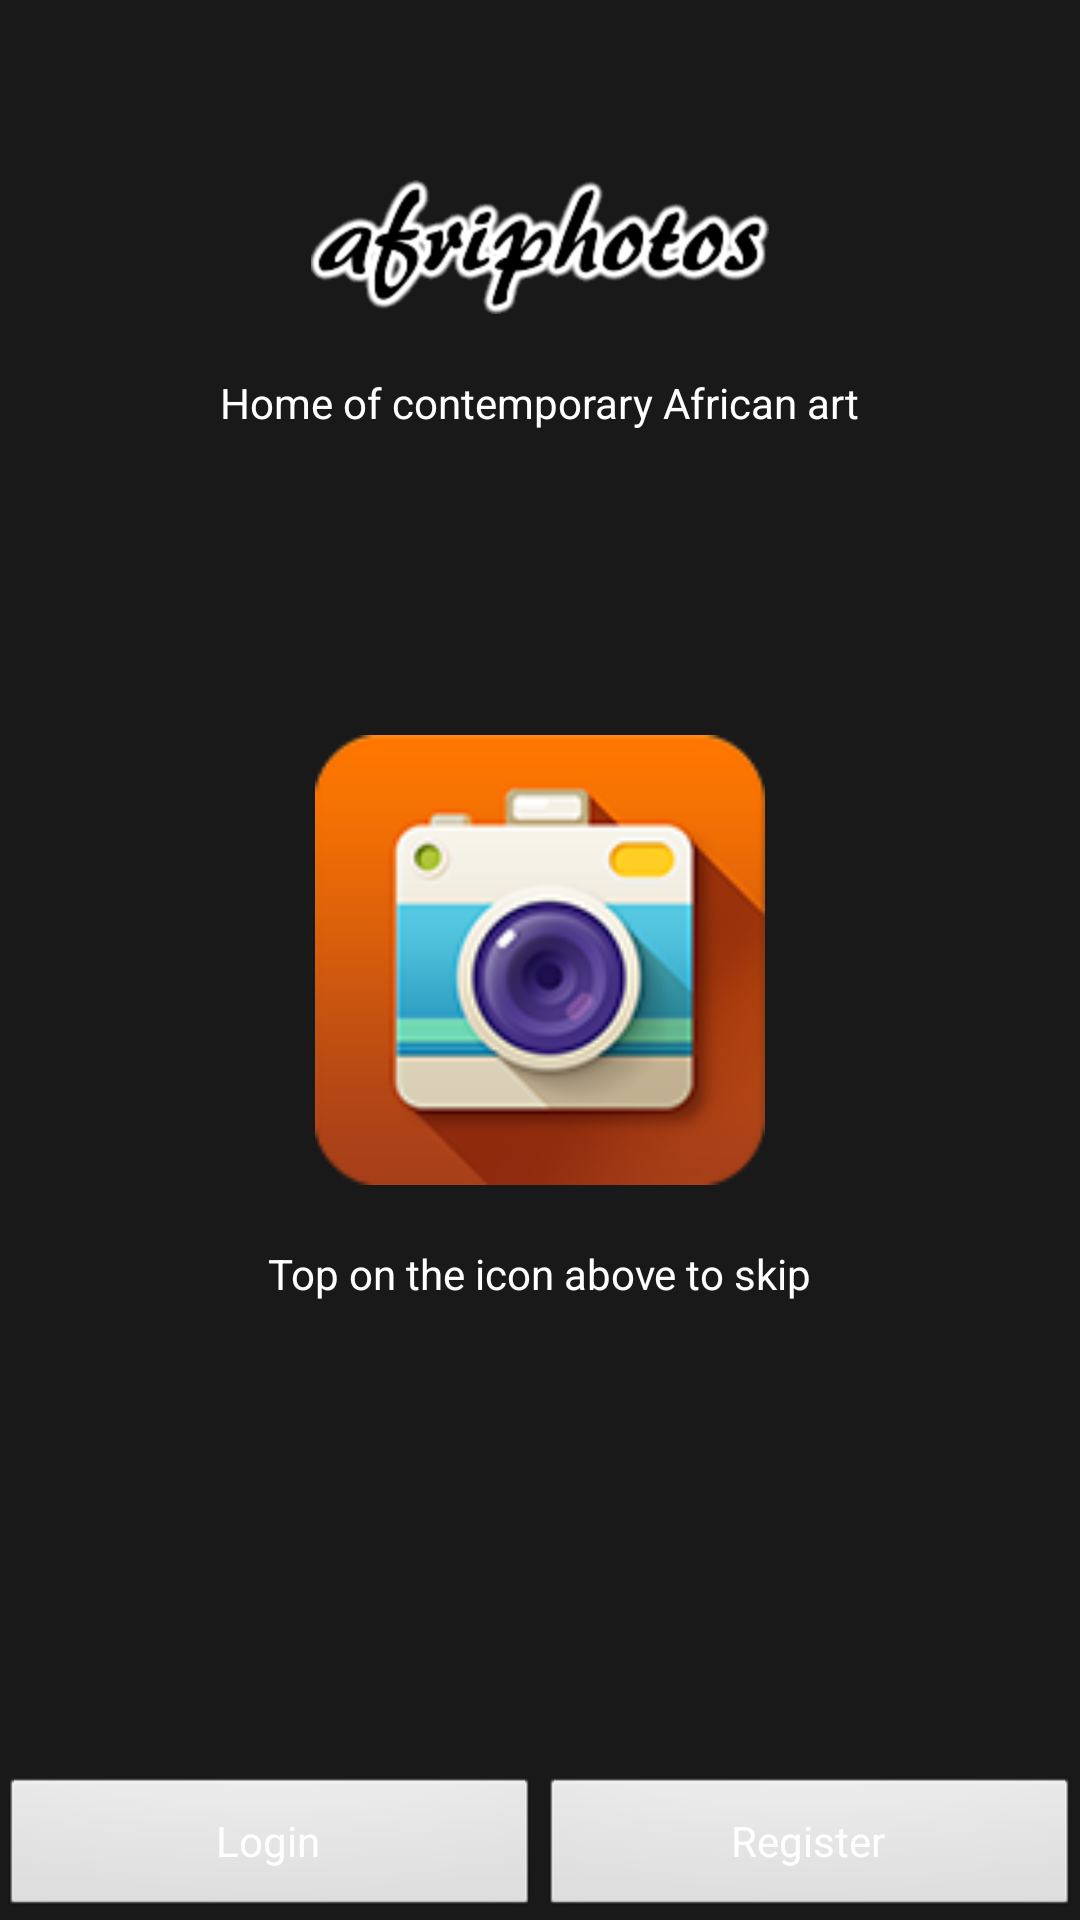

The Android layout XML behind this screen, and the referenced resources:
<!-- AndroidManifest.xml: application theme AppTheme -->
<!-- res/layout/fragment_index.xml -->
<LinearLayout
   xmlns:android="http://schemas.android.com/apk/res/android"
   android:layout_width="fill_parent"
   android:layout_height="fill_parent"
   android:orientation="vertical"
   android:background="@drawable/background">
    
    <RelativeLayout
        android:layout_width="fill_parent"
        android:layout_height="0dp"
        android:layout_weight="7"
        android:background="@color/transparent_black_percent_90" >
        
         <ImageView
            android:id="@+id/imageView1"
            android:layout_width="wrap_content"
            android:layout_height="wrap_content"
            android:layout_alignParentTop="true"
            android:layout_centerHorizontal="true"
            android:layout_marginTop="60dp"
            android:src="@drawable/logo" />

        <TextView
            android:id="@+id/textView1"
            android:layout_width="wrap_content"
            android:layout_height="wrap_content"
            android:layout_below="@+id/imageView1"
            android:layout_centerHorizontal="true"
            android:layout_marginTop="20dp"
            android:text="@string/slogan"
            android:textColor="@color/white" />

        <LinearLayout
            android:layout_width="fill_parent"
            android:layout_height="wrap_content"
            android:layout_alignParentBottom="true" >

            <Button
                android:id="@+id/login"
                android:layout_width="0dp"
                android:layout_height="wrap_content"
                android:layout_weight="1"
                android:text="@string/login"
                android:textColor="@color/white" />
            
            <Button
                android:id="@+id/register"
                android:layout_width="0dp"
                android:layout_height="wrap_content"
                android:layout_weight="1"
                android:text="@string/register"
                android:textColor="@color/white" />
        </LinearLayout>

        <ImageView
            android:id="@+id/placeholder"
	        android:layout_width="150dip"
	        android:layout_height="150dip"
            android:layout_centerHorizontal="true"
            android:layout_centerVertical="true"
            android:src="@drawable/ic_launcher" />
        
        
        
        
        
        
        <LinearLayout
        android:id="@+id/login_layout"
        android:layout_width="match_parent"
        android:layout_height="wrap_content"
        android:layout_centerHorizontal="true"
        android:layout_centerVertical="true"
        android:layout_marginLeft="20dip"
        android:layout_marginRight="20dip"
        android:paddingLeft="15dip"
        android:paddingRight="15dip"
        android:paddingBottom="15dip"
        android:orientation="vertical"
        android:background="@color/transparent_white_percent_10"
        android:visibility="gone">

            <ImageView
                android:id="@+id/close"
                android:layout_width="wrap_content"
                android:layout_height="wrap_content"
                android:src="@drawable/close"
                android:layout_gravity="right"
                android:layout_marginBottom="5dip"
                android:layout_marginTop="5dip" />
            
         <EditText
        android:id="@+id/email"
        android:layout_width="fill_parent"
        android:layout_height="wrap_content"
        android:inputType="textEmailAddress"
        android:hint="@string/email"
        android:layout_marginBottom="6dip"
        android:background="@color/white"
         android:padding="7dip"/>    
        
        <EditText
        android:id="@+id/password"
        android:layout_width="fill_parent"
        android:layout_height="wrap_content"
        android:inputType="textPassword"
        android:hint="@string/password"
        android:layout_marginBottom="4dip"
        android:background="@color/white"
        android:padding="7dip"/>   
        
        <Button
                android:id="@+id/proceed"
                android:layout_width="wrap_content"
                android:layout_height="wrap_content"
                android:text="@string/proceed"
                android:textColor="@color/white"
                android:layout_marginLeft="0dip" />
    </LinearLayout>

        <TextView
            android:id="@+id/textView2"
            android:layout_width="wrap_content"
            android:layout_height="wrap_content"
            android:layout_below="@+id/placeholder"
            android:layout_centerHorizontal="true"
            android:layout_marginTop="20dp"
            android:textColor="@color/white"
            android:text="Top on the icon above to skip" />
        
    </RelativeLayout>
     
</LinearLayout>
<!-- resources referenced by this layout -->
<resources>
  <color name="transparent_black_percent_90">#E6000000</color>
  <color name="transparent_white_percent_10">#26FFFFFF</color>
  <color name="white">#FFF</color>
  <!-- drawable ic_launcher: png bitmap (drawable-hdpi, 67392 bytes) -->
  <!-- drawable logo: png bitmap (drawable-hdpi, 8780 bytes) -->
  <string name="email">Email</string>
  <string name="login">Login</string>
  <string name="password">Password</string>
  <string name="proceed">Proceed </string>
  <string name="register">Register</string>
  <string name="slogan">Home of contemporary African art</string>
  <style name="AppTheme" parent="AppBaseTheme">
          
      </style>
  <style name="AppBaseTheme" parent="android:Theme.Light">
          
      </style>
</resources>
